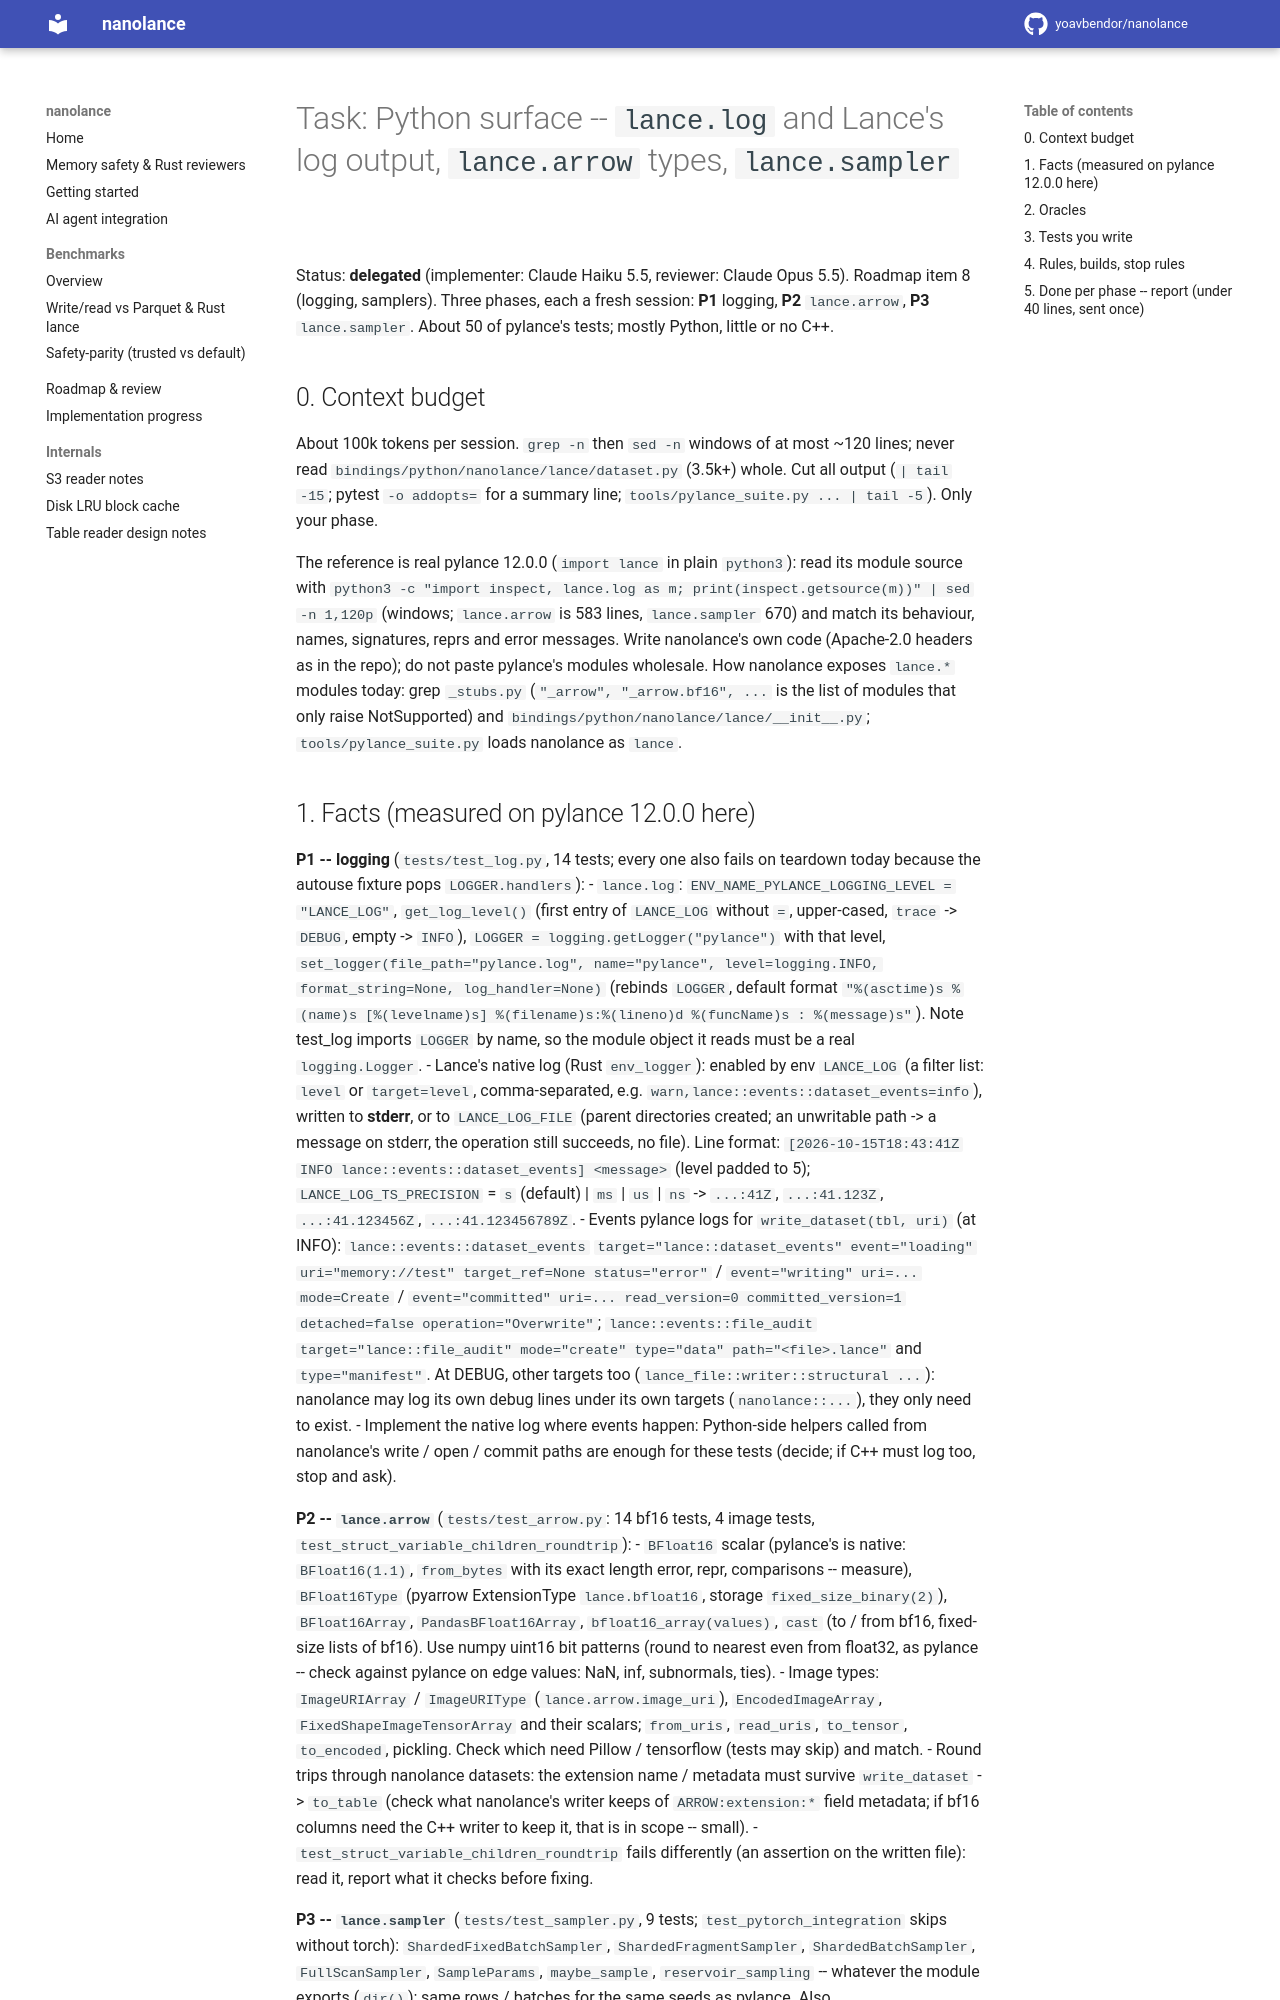

repository: yoavbendor/nanolance · page: tasks/PY_SURFACE/index.html · generator: mkdocs

# Task: Python surface -- `lance.log` and Lance's log output, `lance.arrow` types, `lance.sampler`

Status: **delegated** (implementer: Claude Haiku 5.5, reviewer: Claude Opus 5.5). Roadmap item 8
(logging, samplers). Three phases, each a fresh session: **P1** logging, **P2** `lance.arrow`,
**P3** `lance.sampler`. About 50 of pylance's tests; mostly Python, little or no C++.

## 0. Context budget

About 100k tokens per session. `grep -n` then `sed -n` windows of at most ~120 lines; never read
`bindings/python/nanolance/lance/dataset.py` (3.5k+) whole. Cut all output (`| tail -15`; pytest
`-o addopts=` for a summary line; `tools/pylance_suite.py ... | tail -5`). Only your phase.

The reference is real pylance 12.0.0 (`import lance` in plain `python3`): read its module source
with `python3 -c "import inspect, lance.log as m; print(inspect.getsource(m))" | sed -n 1,120p`
(windows; `lance.arrow` is 583 lines, `lance.sampler` 670) and match its behaviour, names,
signatures, reprs and error messages. Write nanolance's own code (Apache-2.0 headers as in the repo);
do not paste pylance's modules wholesale. How nanolance exposes `lance.*` modules today: grep
`_stubs.py` (`"_arrow", "_arrow.bf16", ...` is the list of modules that only raise NotSupported) and
`bindings/python/nanolance/lance/__init__.py`; `tools/pylance_suite.py` loads nanolance as `lance`.
